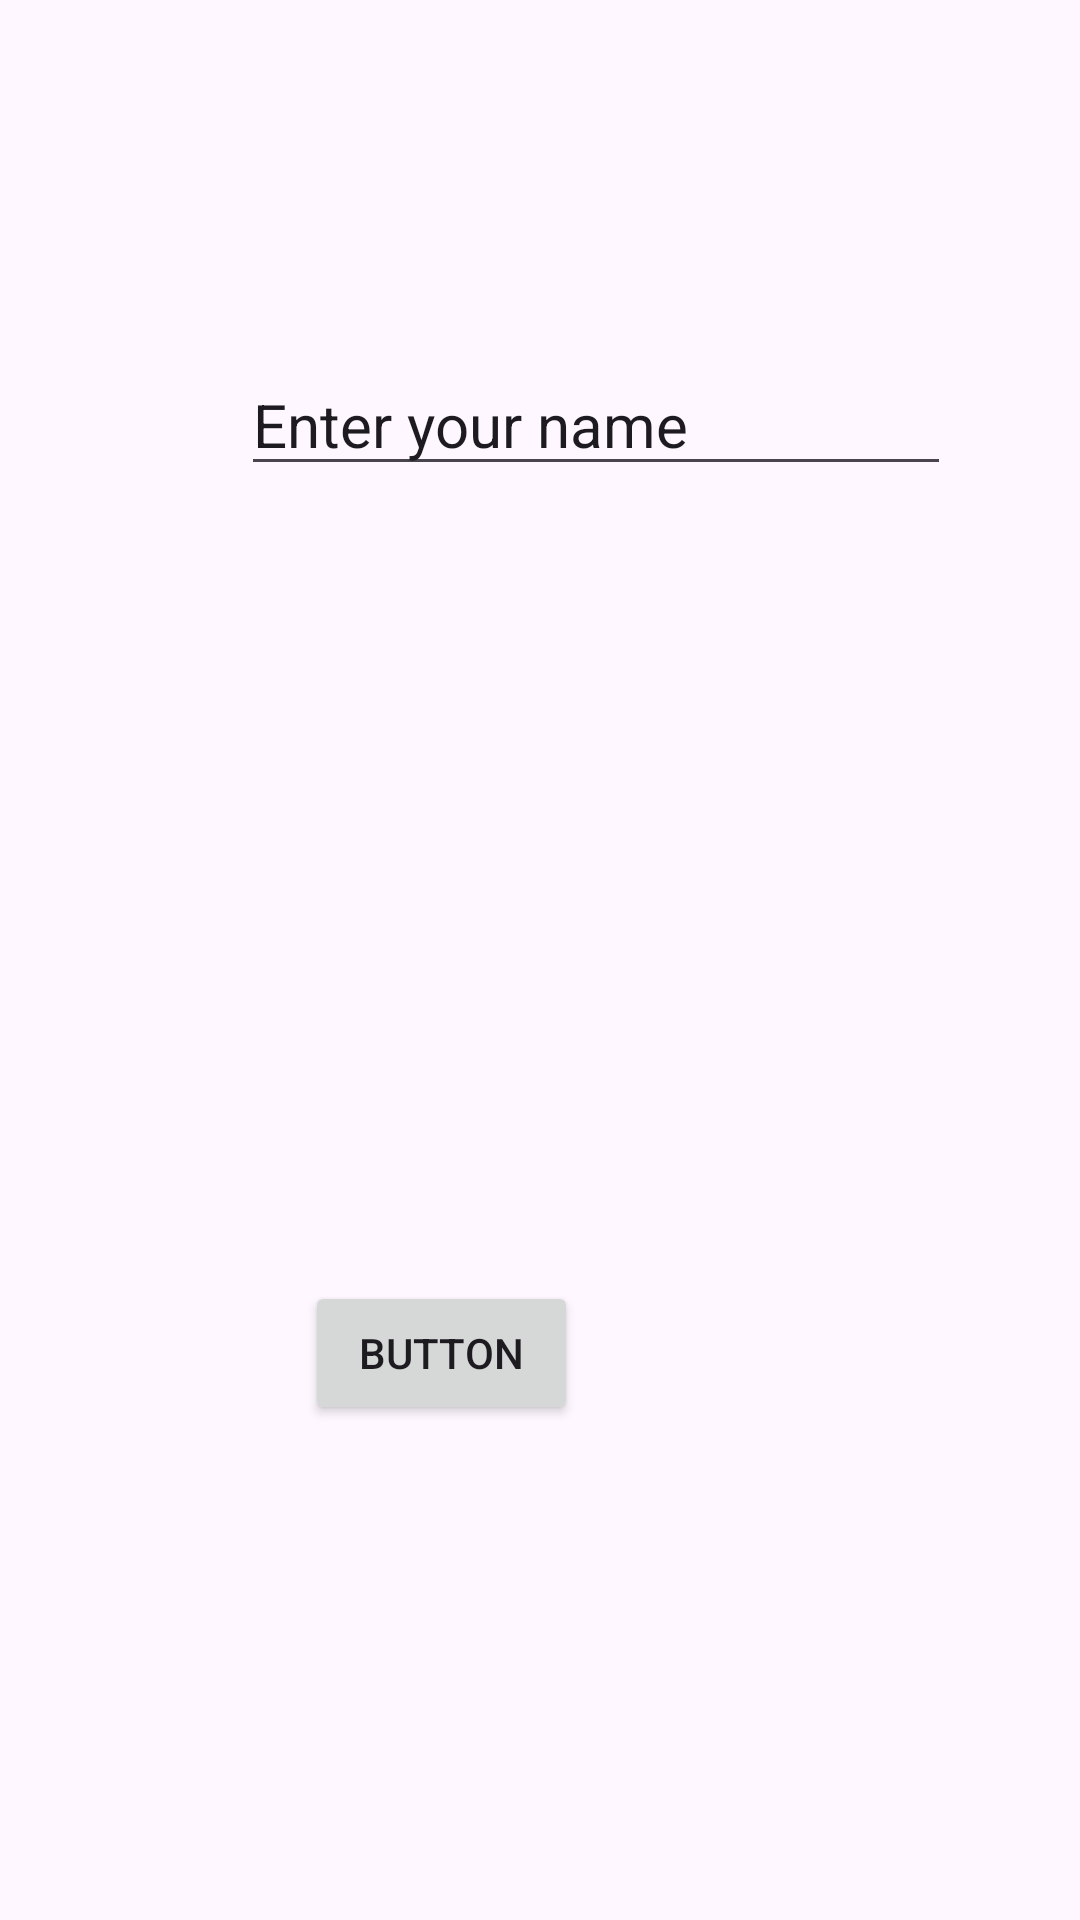

The Android layout XML behind this screen, and the referenced resources:
<!-- AndroidManifest.xml: application theme Theme.Assignment6AaravRathid -->
<!-- res/layout/activity_main.xml -->
<?xml version="1.0" encoding="utf-8"?>
<androidx.constraintlayout.widget.ConstraintLayout xmlns:android="http://schemas.android.com/apk/res/android"
    xmlns:app="http://schemas.android.com/apk/res-auto"
    xmlns:tools="http://schemas.android.com/tools"
    android:id="@+id/main"
    android:layout_width="match_parent"
    android:layout_height="match_parent"
    tools:context=".MainActivity">

    <TextView
        android:id="@+id/textView"
        android:layout_width="0dp"
        android:layout_height="0dp"
        android:layout_marginStart="28dp"
        android:layout_marginTop="32dp"
        android:layout_marginEnd="37dp"
        android:layout_marginBottom="465dp"
        android:text="Name"
        android:textSize="20sp"
        app:layout_constraintBottom_toBottomOf="parent"
        app:layout_constraintEnd_toStartOf="@+id/editTextText3"
        app:layout_constraintStart_toStartOf="parent"
        app:layout_constraintTop_toTopOf="parent"
        app:layout_constraintVertical_bias="0.0" />

    <EditText
        android:id="@+id/editTextText3"
        android:layout_width="wrap_content"
        android:layout_height="wrap_content"
        android:layout_marginStart="36dp"
        android:layout_marginTop="197dp"
        android:layout_marginEnd="43dp"
        android:layout_marginBottom="46dp"
        android:ems="10"
        android:inputType="text"
        android:text="Enter your name"
        android:textSize="20sp"
        app:layout_constraintBottom_toTopOf="@+id/textView2"
        app:layout_constraintEnd_toEndOf="parent"
        app:layout_constraintStart_toEndOf="@+id/textView"
        app:layout_constraintTop_toTopOf="parent" />

    <Button
        android:id="@+id/button2"
        android:layout_width="91dp"
        android:layout_height="wrap_content"
        android:layout_marginStart="127dp"
        android:layout_marginTop="53dp"
        android:layout_marginEnd="193dp"
        android:layout_marginBottom="244dp"
        android:text="Button"
        app:layout_constraintBottom_toBottomOf="parent"
        app:layout_constraintEnd_toEndOf="parent"
        app:layout_constraintStart_toStartOf="parent"
        app:layout_constraintTop_toBottomOf="@+id/textView2" />

    <TextView
        android:id="@+id/textView2"
        android:layout_width="218dp"
        android:layout_height="67dp"
        android:layout_marginStart="154dp"
        android:layout_marginTop="46dp"
        android:layout_marginEnd="39dp"
        android:layout_marginBottom="53dp"
        android:text=""
        android:textSize="20sp"
        app:layout_constraintBottom_toTopOf="@+id/button2"
        app:layout_constraintEnd_toEndOf="parent"
        app:layout_constraintStart_toStartOf="parent"
        app:layout_constraintTop_toBottomOf="@+id/editTextText3" />


</androidx.constraintlayout.widget.ConstraintLayout>
<!-- resources referenced by this layout -->
<resources>
  <style name="Theme.Assignment6AaravRathid" parent="Base.Theme.Assignment6AaravRathid" />
  <style name="Base.Theme.Assignment6AaravRathid" parent="Theme.Material3.DayNight.NoActionBar">
          
          
      </style>
</resources>
